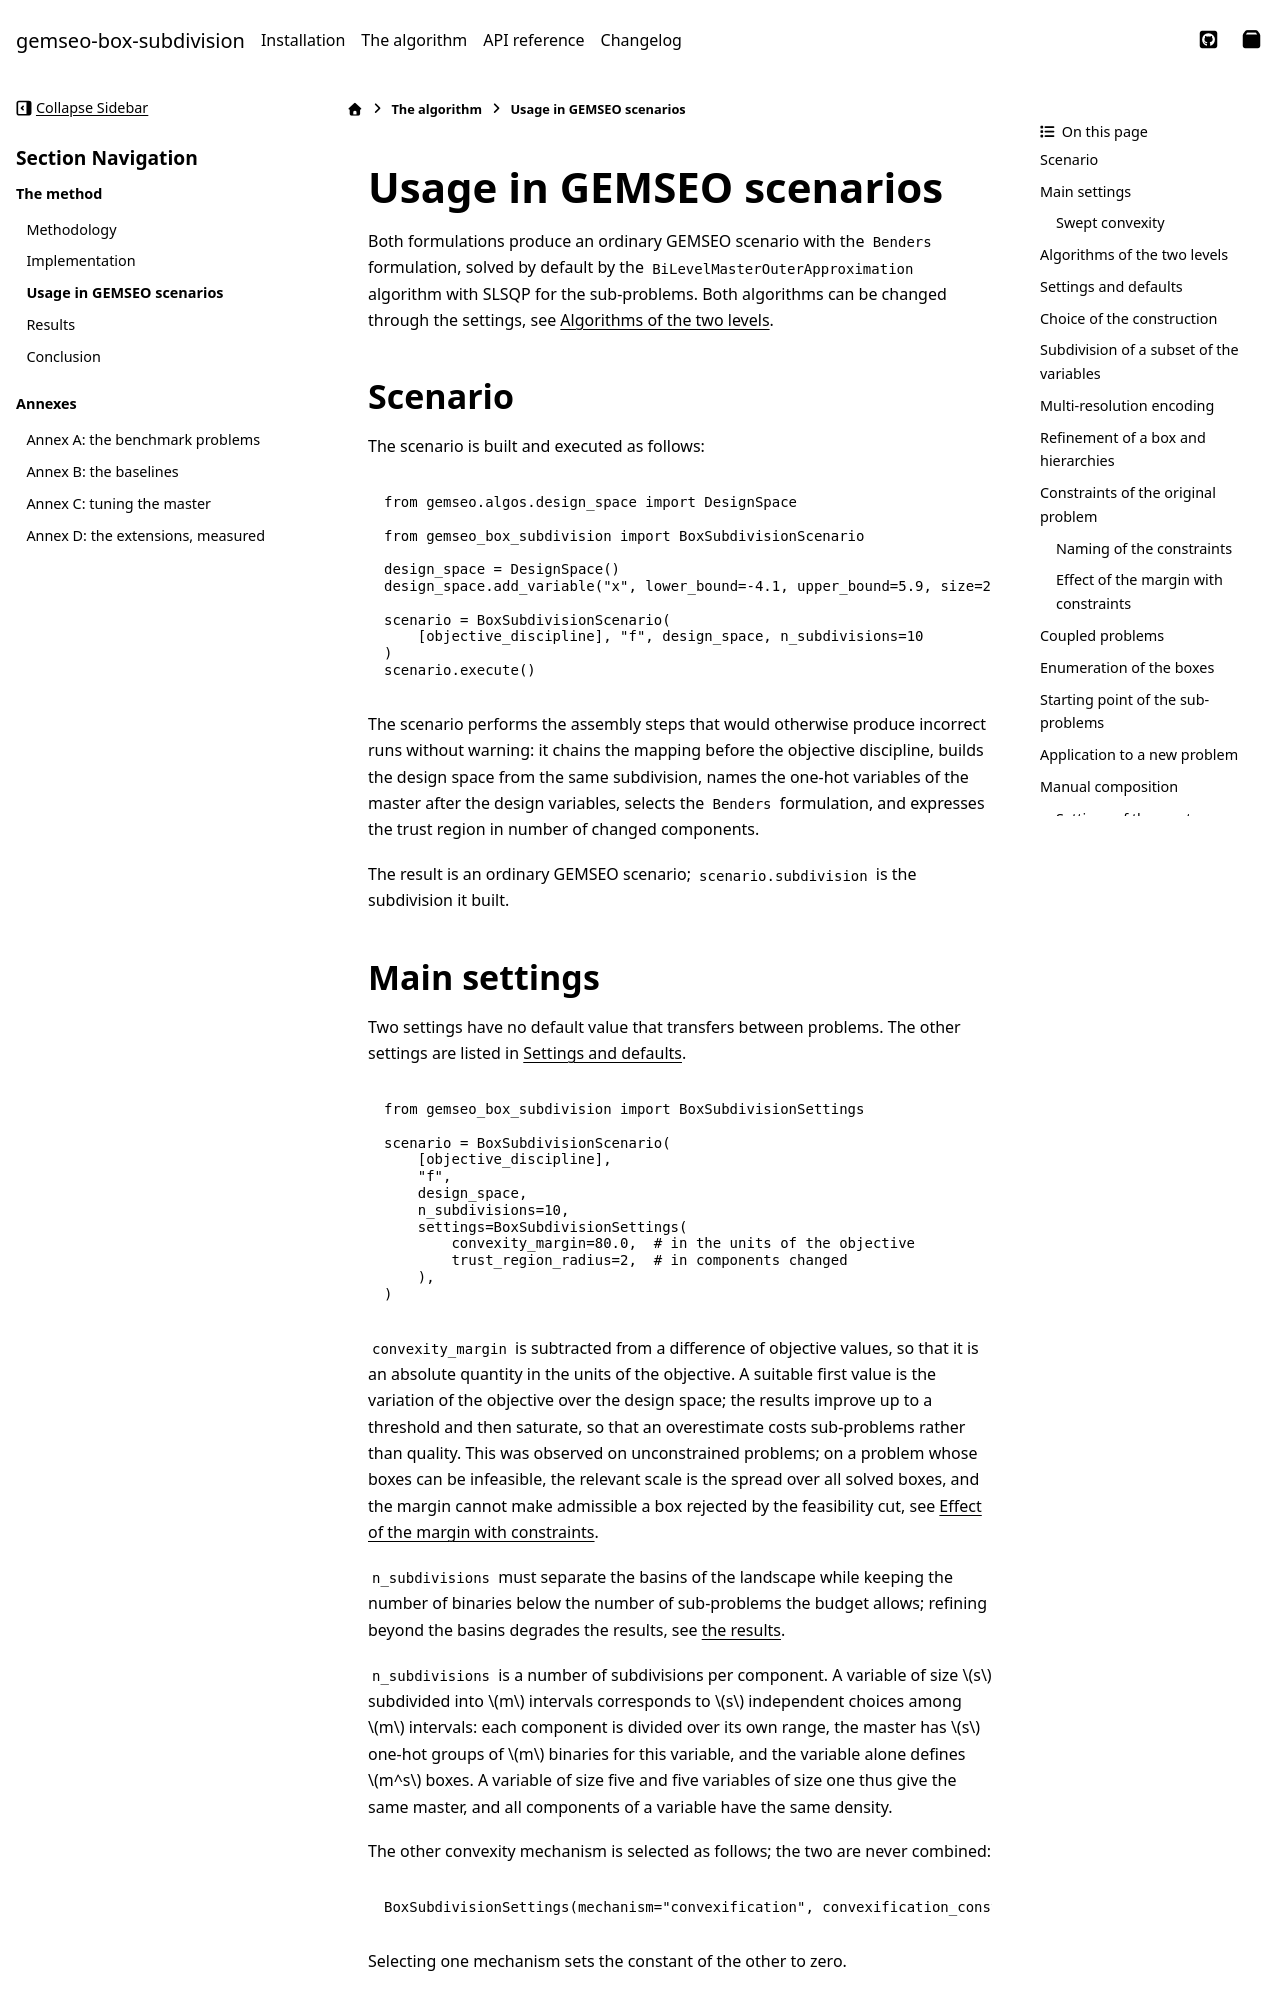

repository: SimoneConiglio/gemseo-box-subdivision · page: algorithm/usage.html · generator: sphinx

<!--
 Copyright 2026 Simone Coniglio

 This work is licensed under the Creative Commons Attribution-ShareAlike 4.0
 International License. To view a copy of this license, visit
 http://creativecommons.org/licenses/by-sa/4.0/ or send a letter to Creative
 Commons, PO Box 1866, Mountain View, CA 94042, USA.
-->

# Usage in GEMSEO scenarios

Both formulations produce an ordinary GEMSEO scenario with the `Benders`
formulation, solved by default by the `BiLevelMasterOuterApproximation` algorithm
with SLSQP for the sub-problems. Both algorithms can be changed through the
settings, see [Algorithms of the two levels](#algorithms-of-the-two-levels).

## Scenario

The scenario is built and executed as follows:

```python
from gemseo.algos.design_space import DesignSpace

from gemseo_box_subdivision import BoxSubdivisionScenario

design_space = DesignSpace()
design_space.add_variable("x", lower_bound=-4.1, upper_bound=5.9, size=2, value=0.0)

scenario = BoxSubdivisionScenario(
    [objective_discipline], "f", design_space, n_subdivisions=10
)
scenario.execute()
```

The scenario performs the assembly steps that would otherwise produce incorrect
runs without warning: it chains the mapping before the objective discipline,
builds the design space from the same subdivision, names the one-hot variables of
the master after the design variables, selects the `Benders` formulation, and
expresses the trust region in number of changed components.

The result is an ordinary GEMSEO scenario; `scenario.subdivision` is the
subdivision it built.
